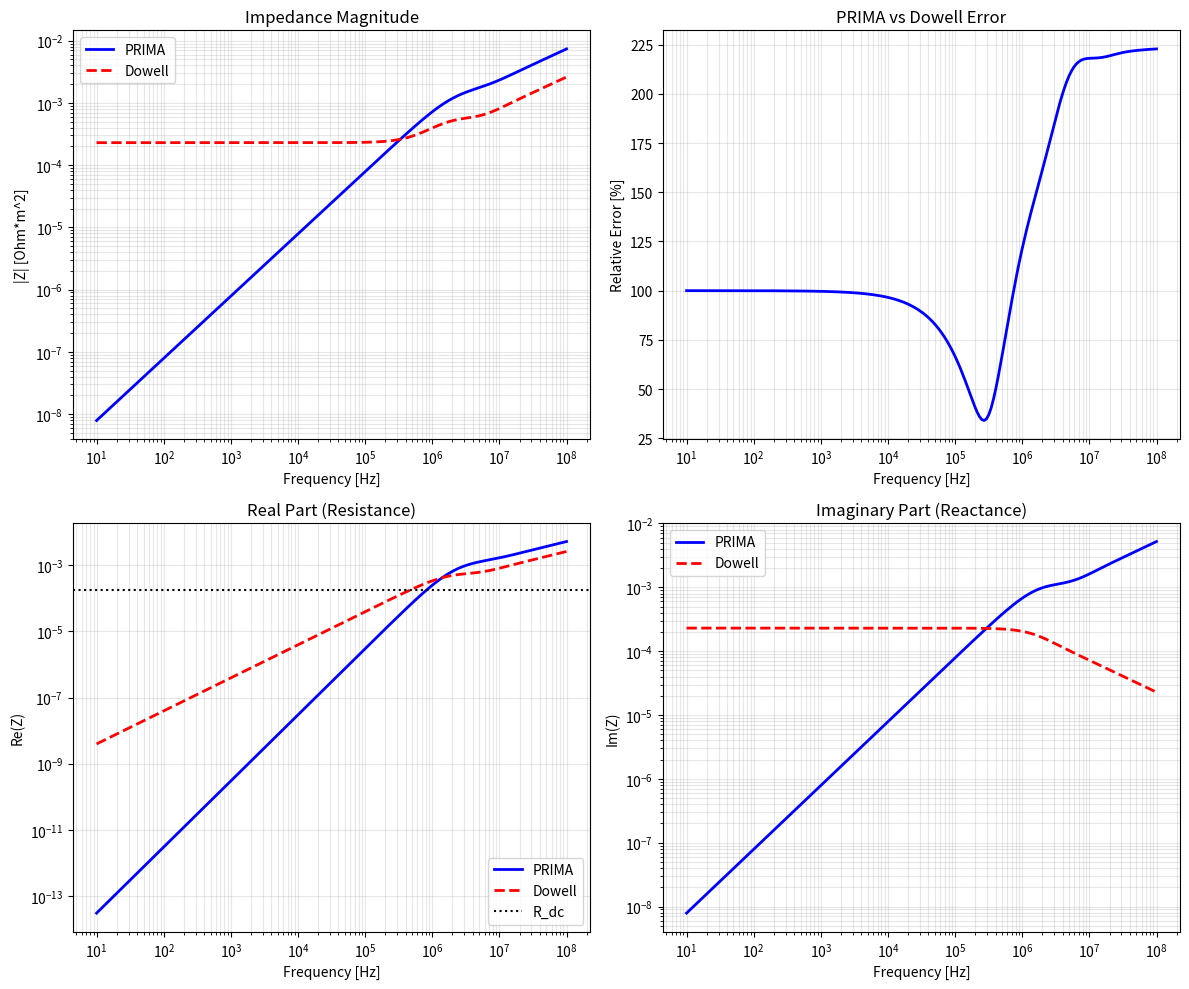

Generate this figure with matplotlib:
"""
PRIMA vs Dowell 正しい比較

Dowell式:
  Z(f) = R_dc * F_R(xi) + j*omega * L_int_dc * F_L(xi)

PRIMA I 式:
  表皮効果による内部インピーダンスを表現
  DC極限で Z -> R_dc + j*omega*L_int_dc

両者が一致するか確認。
"""

import numpy as np
import matplotlib.pyplot as plt


MU_0 = 4 * np.pi * 1e-7


def calc_skin_depth(freq, sigma, mu=MU_0):
    """表皮深さ"""
    omega = 2 * np.pi * freq
    omega = np.maximum(omega, 1e-10)
    return np.sqrt(2.0 / (omega * mu * sigma))


def skin_effect_prima_params(d, sigma, mu=MU_0, n_stages=7):
    """PRIMA I パラメータ"""
    R_prima = np.zeros(n_stages)
    L_prima = np.zeros(n_stages)

    for n in range(1, n_stages + 1):
        if n == 1:
            R_prima[n-1] = 1e-16
        else:
            R_prima[n-1] = (4*n - 5) * 4.0 / (sigma * d)
        L_prima[n-1] = d * mu / (4*n - 3)

    return R_prima, L_prima


def build_tridiagonal(L):
    """三重対角行列を構築"""
    n = len(L)
    U = np.eye(n)
    for i in range(n - 1):
        U[i, i + 1] = -1
    return U.T @ np.diag(L) @ U


def calc_prima_impedance(R_prima, L_prima, freqs):
    """PRIMA I インピーダンス"""
    RR = np.diag(R_prima)
    LL = build_tridiagonal(L_prima)
    n = len(R_prima)
    V = np.zeros(n)
    V[0] = 1.0

    Z = np.zeros(len(freqs), dtype=complex)
    for i, freq in enumerate(freqs):
        s = 1j * 2 * np.pi * freq
        ZZ = RR + s * LL
        I = np.linalg.solve(ZZ, V)
        Z[i] = 1.0 / I[0]

    return Z


def dowell_F_R(xi):
    """Dowell F_R (単層導体)"""
    if xi < 0.001:
        # Taylor展開: F_R ~ 1 + xi^4/45 + ...
        return 1.0 + xi**4 / 45.0
    sinh_xi = np.sinh(xi)
    cosh_xi = np.cosh(xi)
    sin_xi = np.sin(xi)
    cos_xi = np.cos(xi)
    M = (sinh_xi + sin_xi) / (cosh_xi + cos_xi)
    return xi * M


def dowell_F_L(xi):
    """Dowell F_L (単層導体の内部インダクタンス)"""
    if xi < 0.001:
        # Taylor展開: F_L ~ 1 - xi^4/45 + ...
        return 1.0 - xi**4 / 45.0
    xi2 = 2 * xi
    sinh_2xi = np.sinh(xi2)
    cosh_2xi = np.cosh(xi2)
    sin_2xi = np.sin(xi2)
    cos_2xi = np.cos(xi2)
    denom = xi**3 * (cosh_2xi - cos_2xi)
    if abs(denom) < 1e-30:
        return 1.0
    return 3.0 * (sinh_2xi - sin_2xi) / denom


def calc_dowell_impedance(R_dc, L_int_dc, d, sigma, mu, freqs):
    """Dowell式によるインピーダンス"""
    Z = np.zeros(len(freqs), dtype=complex)
    for i, f in enumerate(freqs):
        omega = 2 * np.pi * f
        delta = calc_skin_depth(f, sigma, mu)
        xi = d / delta
        F_R = dowell_F_R(xi)
        F_L = dowell_F_L(xi)
        Z[i] = R_dc * F_R + 1j * omega * L_int_dc * F_L
    return Z


def main():
    print("="*70)
    print("PRIMA vs Dowell 正しい比較")
    print("="*70)

    # 物理パラメータ
    d = 0.1e-3      # 0.1 mm
    sigma = 5.8e7   # 銅
    mu = MU_0

    # DC パラメータ（単位面積あたり）
    R_dc = 1.0 / (sigma * d)
    L_int_dc = mu * d / 3.0

    print(f"\n物理パラメータ:")
    print(f"  d = {d*1e3:.3f} mm")
    print(f"  sigma = {sigma:.2e} S/m")
    print(f"  R_dc = 1/(sigma*d) = {R_dc:.6e} Ohm*m^2")
    print(f"  L_int_dc = mu*d/3 = {L_int_dc:.6e} H*m^2")

    # PRIMA パラメータ
    n_stages = 20  # 多めに取る
    R_prima, L_prima = skin_effect_prima_params(d, sigma, mu, n_stages)

    # PRIMAのDC極限を確認
    # DC極限では全てのLは短絡、Rは直列
    R_total_prima = np.sum(R_prima)
    L_total_prima = L_prima[0]  # 最初のLが支配的（他は並列で小さくなる）

    print(f"\nPRIMA DC極限:")
    print(f"  sum(R_prima) = {R_total_prima:.6e} (R_dcと比較)")
    print(f"  L_prima[0] = {L_prima[0]:.6e} (L_int_dcと比較: {L_int_dc:.6e})")

    # L_prima[0] = d*mu/(4*1-3) = d*mu/1 = d*mu
    # L_int_dc = mu*d/3
    # 比: L_prima[0] / L_int_dc = 3
    print(f"  L_prima[0] / L_int_dc = {L_prima[0] / L_int_dc:.2f}")

    # 周波数範囲
    freqs = np.logspace(1, 8, 200)

    # インピーダンス計算
    Z_prima = calc_prima_impedance(R_prima, L_prima, freqs)
    Z_dowell = calc_dowell_impedance(R_dc, L_int_dc, d, sigma, mu, freqs)

    # 比較
    print(f"\n{'Freq':>12} {'xi':>8} {'|Z_PRIMA|':>14} {'|Z_Dow|':>14} {'Err':>10}")
    print("-"*65)

    test_freqs = [10, 100, 1e3, 10e3, 100e3, 1e6, 10e6]
    for f in test_freqs:
        idx = np.argmin(np.abs(freqs - f))
        delta = calc_skin_depth(f, sigma, mu)
        xi = d / delta

        z_prima = Z_prima[idx]
        z_dow = Z_dowell[idx]
        err = np.abs(z_prima - z_dow) / np.abs(z_dow) * 100

        if f >= 1e6:
            freq_str = f"{f/1e6:.0f} MHz"
        elif f >= 1e3:
            freq_str = f"{f/1e3:.0f} kHz"
        else:
            freq_str = f"{f:.0f} Hz"

        print(f"  {freq_str:>10} {xi:>8.3f} {np.abs(z_prima):>14.6e} {np.abs(z_dow):>14.6e} {err:>9.2f}%")

    # 実部・虚部の比較
    print(f"\n実部・虚部の詳細:")
    print(f"{'Freq':>12} {'Re(PRIMA)':>14} {'Re(Dow)':>14} {'Im(PRIMA)':>14} {'Im(Dow)':>14}")
    print("-"*75)

    for f in test_freqs:
        idx = np.argmin(np.abs(freqs - f))
        z_prima = Z_prima[idx]
        z_dow = Z_dowell[idx]

        if f >= 1e6:
            freq_str = f"{f/1e6:.0f} MHz"
        elif f >= 1e3:
            freq_str = f"{f/1e3:.0f} kHz"
        else:
            freq_str = f"{f:.0f} Hz"

        print(f"  {freq_str:>10} {z_prima.real:>14.6e} {z_dow.real:>14.6e} {z_prima.imag:>14.6e} {z_dow.imag:>14.6e}")

    # DC極限での確認
    print(f"\nDC極限での確認:")
    print(f"  Z_dowell(10Hz) = {Z_dowell[0]:.6e}")
    print(f"  Z_prima(10Hz) = {Z_prima[0]:.6e}")
    print(f"  R_dc = {R_dc:.6e}")
    print(f"  jw*L_int_dc(10Hz) = {1j * 2*np.pi*10 * L_int_dc:.6e}")

    # プロット
    fig, axes = plt.subplots(2, 2, figsize=(12, 10))

    # Plot 1: 振幅
    ax1 = axes[0, 0]
    ax1.loglog(freqs, np.abs(Z_prima), 'b-', linewidth=2, label='PRIMA')
    ax1.loglog(freqs, np.abs(Z_dowell), 'r--', linewidth=2, label='Dowell')
    ax1.set_xlabel('Frequency [Hz]')
    ax1.set_ylabel('|Z| [Ohm*m^2]')
    ax1.set_title('Impedance Magnitude')
    ax1.legend()
    ax1.grid(True, which='both', alpha=0.3)

    # Plot 2: 誤差
    ax2 = axes[0, 1]
    err = np.abs(Z_prima - Z_dowell) / np.abs(Z_dowell) * 100
    ax2.semilogx(freqs, err, 'b-', linewidth=2)
    ax2.set_xlabel('Frequency [Hz]')
    ax2.set_ylabel('Relative Error [%]')
    ax2.set_title('PRIMA vs Dowell Error')
    ax2.grid(True, which='both', alpha=0.3)

    # Plot 3: 実部
    ax3 = axes[1, 0]
    ax3.loglog(freqs, np.real(Z_prima), 'b-', linewidth=2, label='PRIMA')
    ax3.loglog(freqs, np.real(Z_dowell), 'r--', linewidth=2, label='Dowell')
    ax3.axhline(y=R_dc, color='k', linestyle=':', label='R_dc')
    ax3.set_xlabel('Frequency [Hz]')
    ax3.set_ylabel('Re(Z)')
    ax3.set_title('Real Part (Resistance)')
    ax3.legend()
    ax3.grid(True, which='both', alpha=0.3)

    # Plot 4: 虚部
    ax4 = axes[1, 1]
    ax4.loglog(freqs, np.imag(Z_prima), 'b-', linewidth=2, label='PRIMA')
    ax4.loglog(freqs, np.imag(Z_dowell), 'r--', linewidth=2, label='Dowell')
    ax4.set_xlabel('Frequency [Hz]')
    ax4.set_ylabel('Im(Z)')
    ax4.set_title('Imaginary Part (Reactance)')
    ax4.legend()
    ax4.grid(True, which='both', alpha=0.3)

    plt.tight_layout()
    plt.savefig('verify_prima_dowell_correct.png', dpi=150)
    print(f"\nSaved: verify_prima_dowell_correct.png")
    plt.close()


if __name__ == '__main__':
    main()
